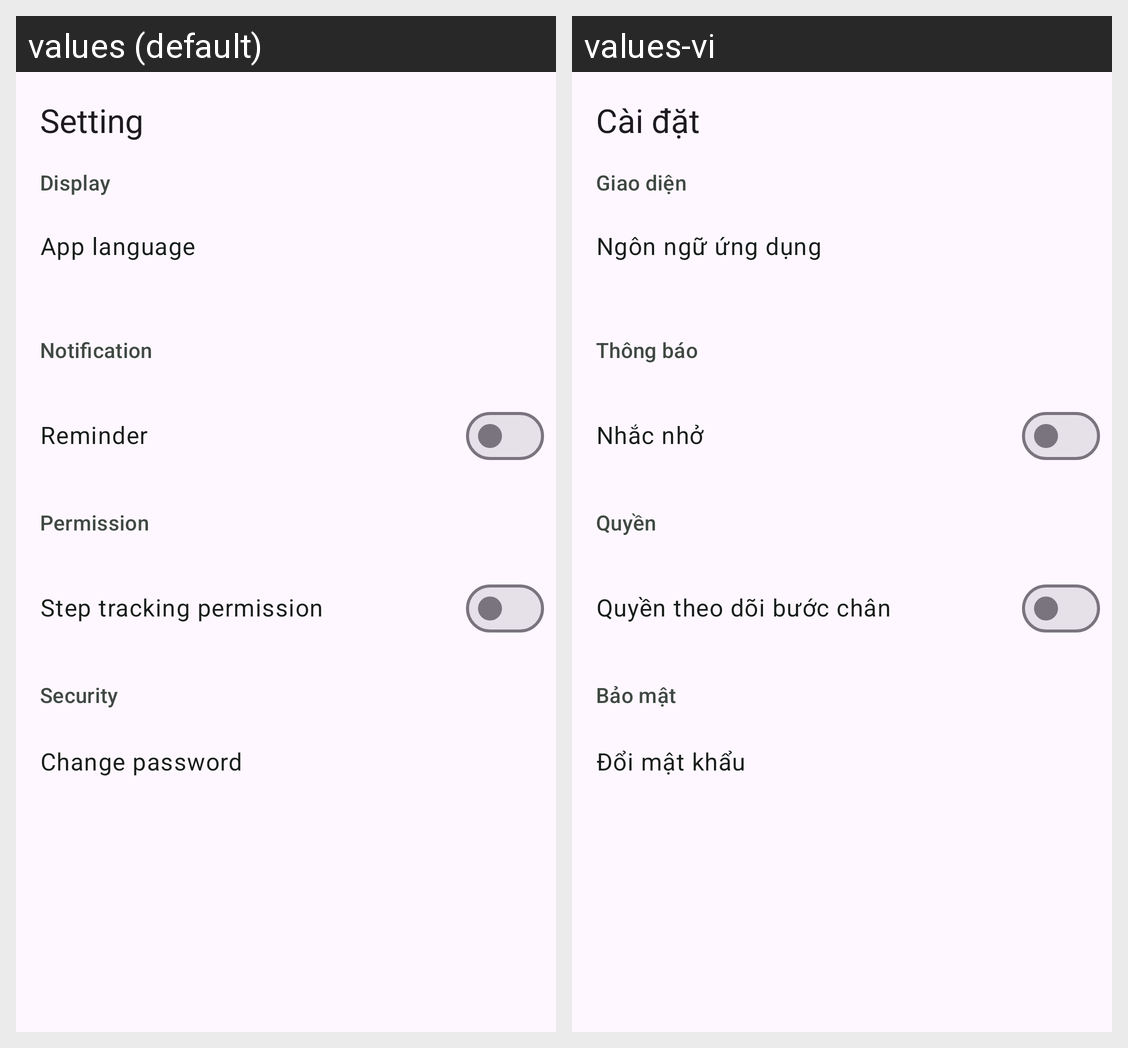

This grid shows one Android layout under two languages. Give, for every string resource on the screen, its name, the default text and each shown locale's text.
Android screen res/layout/activity_setting.xml rendered under 2 locales, left to right: values (default), values-vi. Device: Nexus 5 (rendered at 1080×1920; each locale shown at half size, 540×960, under a caption strip naming it); theme Theme.FoodNFit.
Strings drawn on this screen, with the default value and each locale's value (text and hints the layout hard-codes, and strings that could not be matched under every locale, appear in the picture but are not listed):

setting_menu
  values: Setting
  values-vi: Cài đặt

setting_display
  values: Display
  values-vi: Giao diện

change_language
  values: App language
  values-vi: Ngôn ngữ ứng dụng

notification_title
  values: Notification
  values-vi: Thông báo

notification_reminder
  values: Reminder
  values-vi: Nhắc nhở

permission
  values: Permission
  values-vi: Quyền

step_permission
  values: Step tracking permission
  values-vi: Quyền theo dõi bước chân

security_title
  values: Security
  values-vi: Bảo mật

change_password
  values: Change password
  values-vi: Đổi mật khẩu
